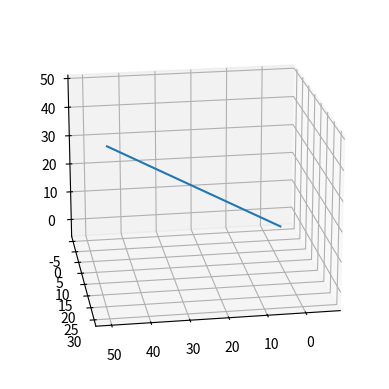

This chart was generated by the following Python code:
import numpy as np
import matplotlib.pyplot as plt
from mpl_toolkits import mplot3d
from matplotlib.animation import FuncAnimation
import random

fig =plt.figure()                       #establish a figure
ax = fig.add_subplot(111, projection='3d')  #establish a 3D space
x=np.linspace(-5,50)            #Set up the x axis limits
y=np.linspace(-5,30)            #Set up the y axis limits
z=np.linspace(-5,50)            #Set up the z axis limits
graph,=ax.plot(x,y,z)    #create an empty line. (the comma means that we unpack the result and make it iterable)

def animate(i):             #i is the frame of our animation
    graph.set_data(x[:i],y[:i])     #filling in the x and y data
    graph.set_3d_properties(z[:i])  #filling in the z data
    return graph,

anim = FuncAnimation(fig, animate,frames=2*len(x)+1,interval=100)     #Enabling the animation 
#the number of frames should be equal to the length of our x array. We add 1 to make sure the index matches the number of values.
#interval is the time in milliseconds before the next point is displayed in the graph. lower = faster.
#blit=true means that the animation will only display the part of the line that is changed, not the total one
ax.view_init(azim=random.randint(0,90),elev=random.randint(0,90)) 
plt.show()              #displaying the graph
